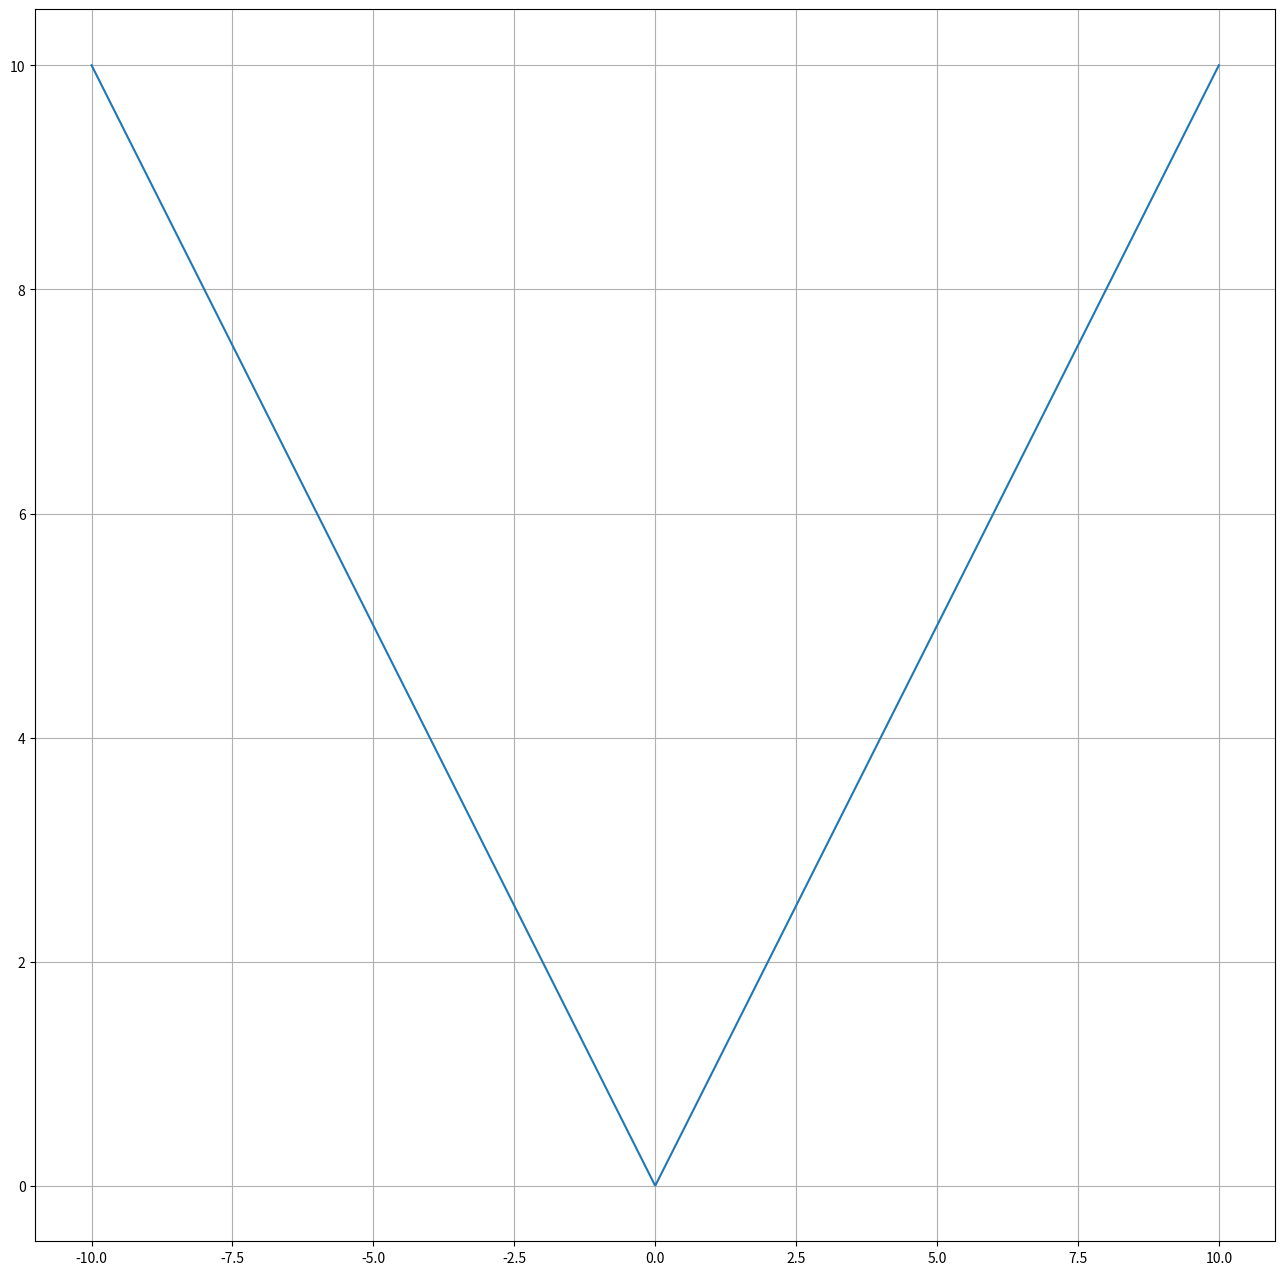

Reproduce this figure in Python.
import numpy as np

x = np.linspace(-10, 10, 2000)
y = np.abs(x)

def chart(x, y):
    import matplotlib.pyplot as plt

    plt.figure(figsize=(16, 16))
    plt.plot(x, y)
    plt.grid()
    plt.show()


chart(x, y)
